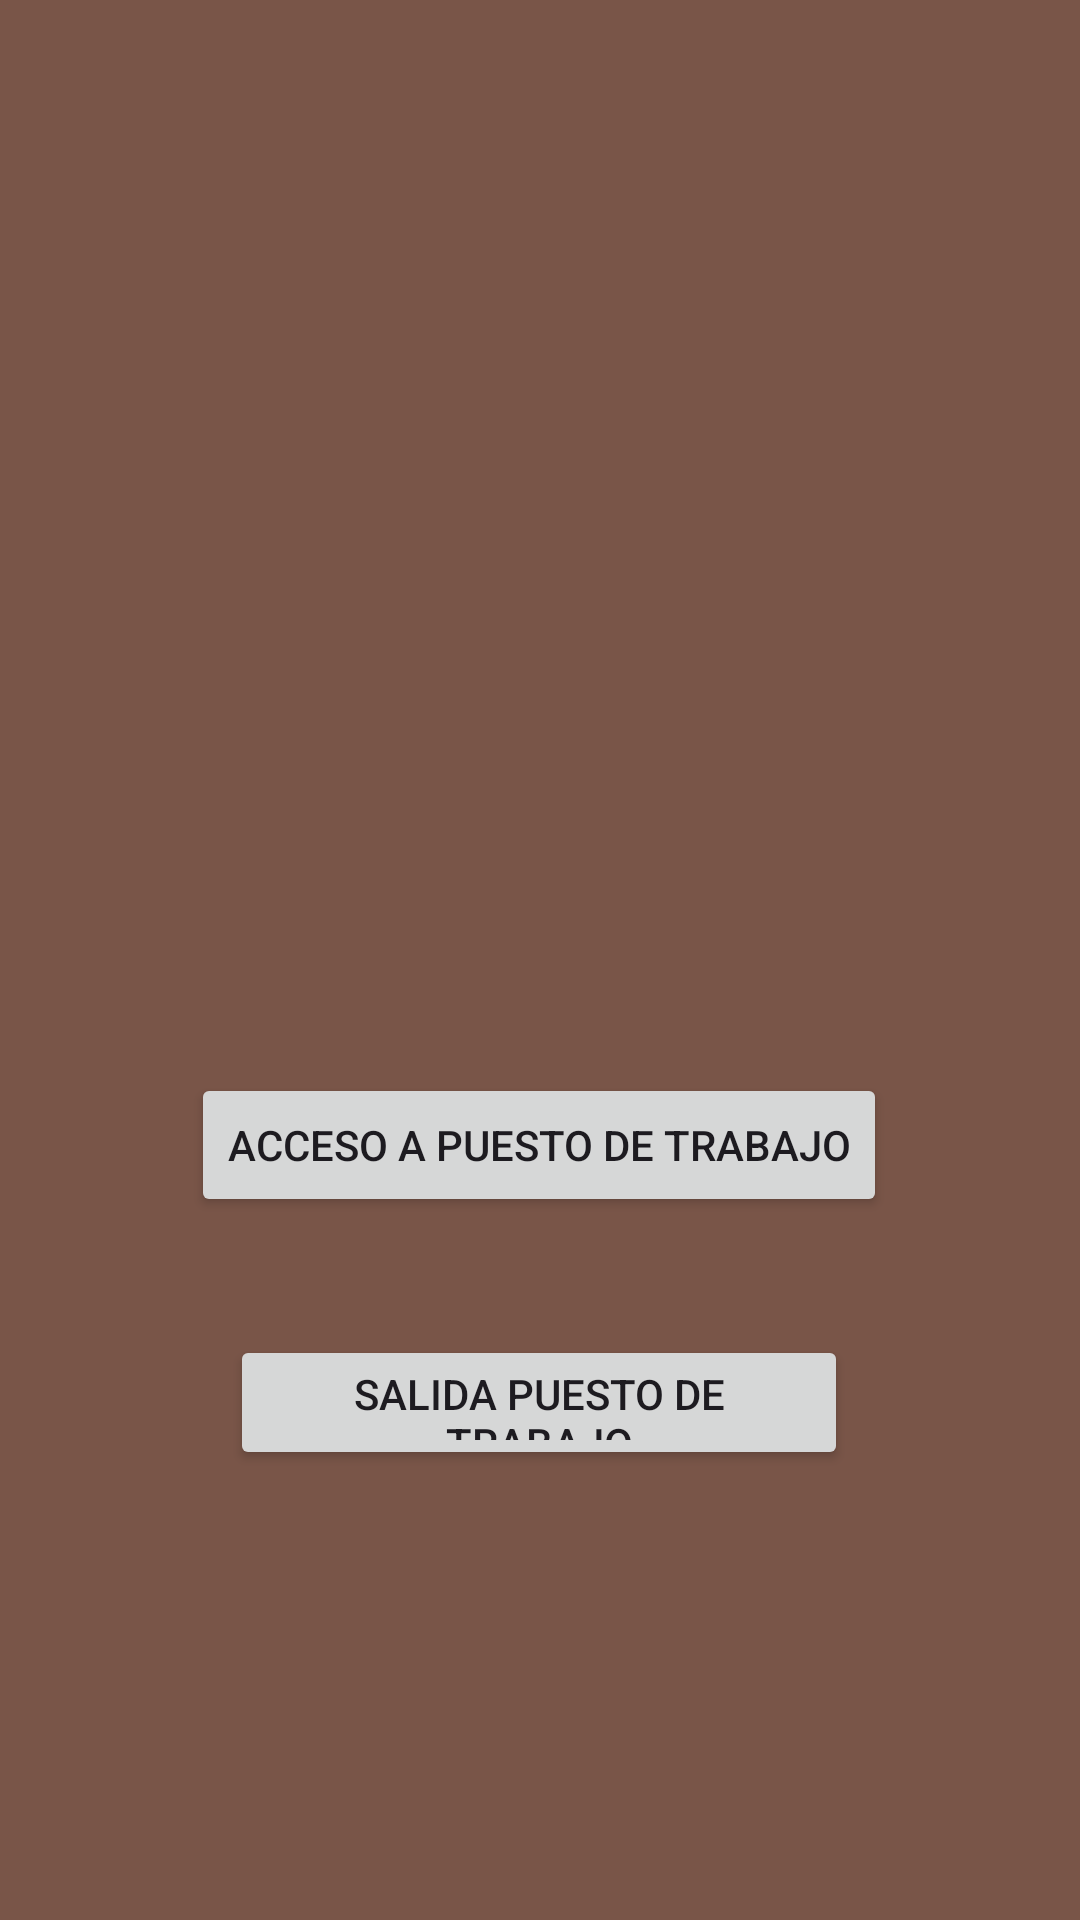

Here is an Android app screen rendered from its layout file. Give the layout XML and the strings, colors and styles it references.
<!-- AndroidManifest.xml: application theme Theme.Plastyagro -->
<!-- res/layout/activity_trabajador.xml -->
<?xml version="1.0" encoding="utf-8"?>
<androidx.constraintlayout.widget.ConstraintLayout xmlns:android="http://schemas.android.com/apk/res/android"
    xmlns:app="http://schemas.android.com/apk/res-auto"
    xmlns:tools="http://schemas.android.com/tools"
    android:id="@+id/main"
    android:layout_width="match_parent"
    android:layout_height="match_parent"
    tools:context=".TrabajadorActivity"
    android:background="@color/marron">

    <Button
        android:id="@+id/button2"
        android:layout_width="wrap_content"
        android:layout_height="wrap_content"
        android:text="Acceso a puesto de trabajo"
        app:layout_constraintBottom_toBottomOf="parent"
        app:layout_constraintEnd_toEndOf="parent"
        app:layout_constraintHorizontal_bias="0.497"
        app:layout_constraintStart_toStartOf="parent"
        app:layout_constraintTop_toTopOf="parent"
        app:layout_constraintVertical_bias="0.604" />

    <Button
        android:id="@+id/button3"
        android:layout_width="206dp"
        android:layout_height="45dp"
        android:text="Salida puesto de trabajo"
        app:layout_constraintBottom_toBottomOf="parent"
        app:layout_constraintEnd_toEndOf="parent"
        app:layout_constraintHorizontal_bias="0.498"
        app:layout_constraintStart_toStartOf="parent"
        app:layout_constraintTop_toTopOf="parent"
        app:layout_constraintVertical_bias="0.748" />


</androidx.constraintlayout.widget.ConstraintLayout>
<!-- resources referenced by this layout -->
<resources>
  <color name="marron">#795548</color>
  <style name="Theme.Plastyagro" parent="Base.Theme.Plastyagro" />
  <style name="Base.Theme.Plastyagro" parent="Theme.Material3.DayNight.NoActionBar">
          
          
      </style>
</resources>
